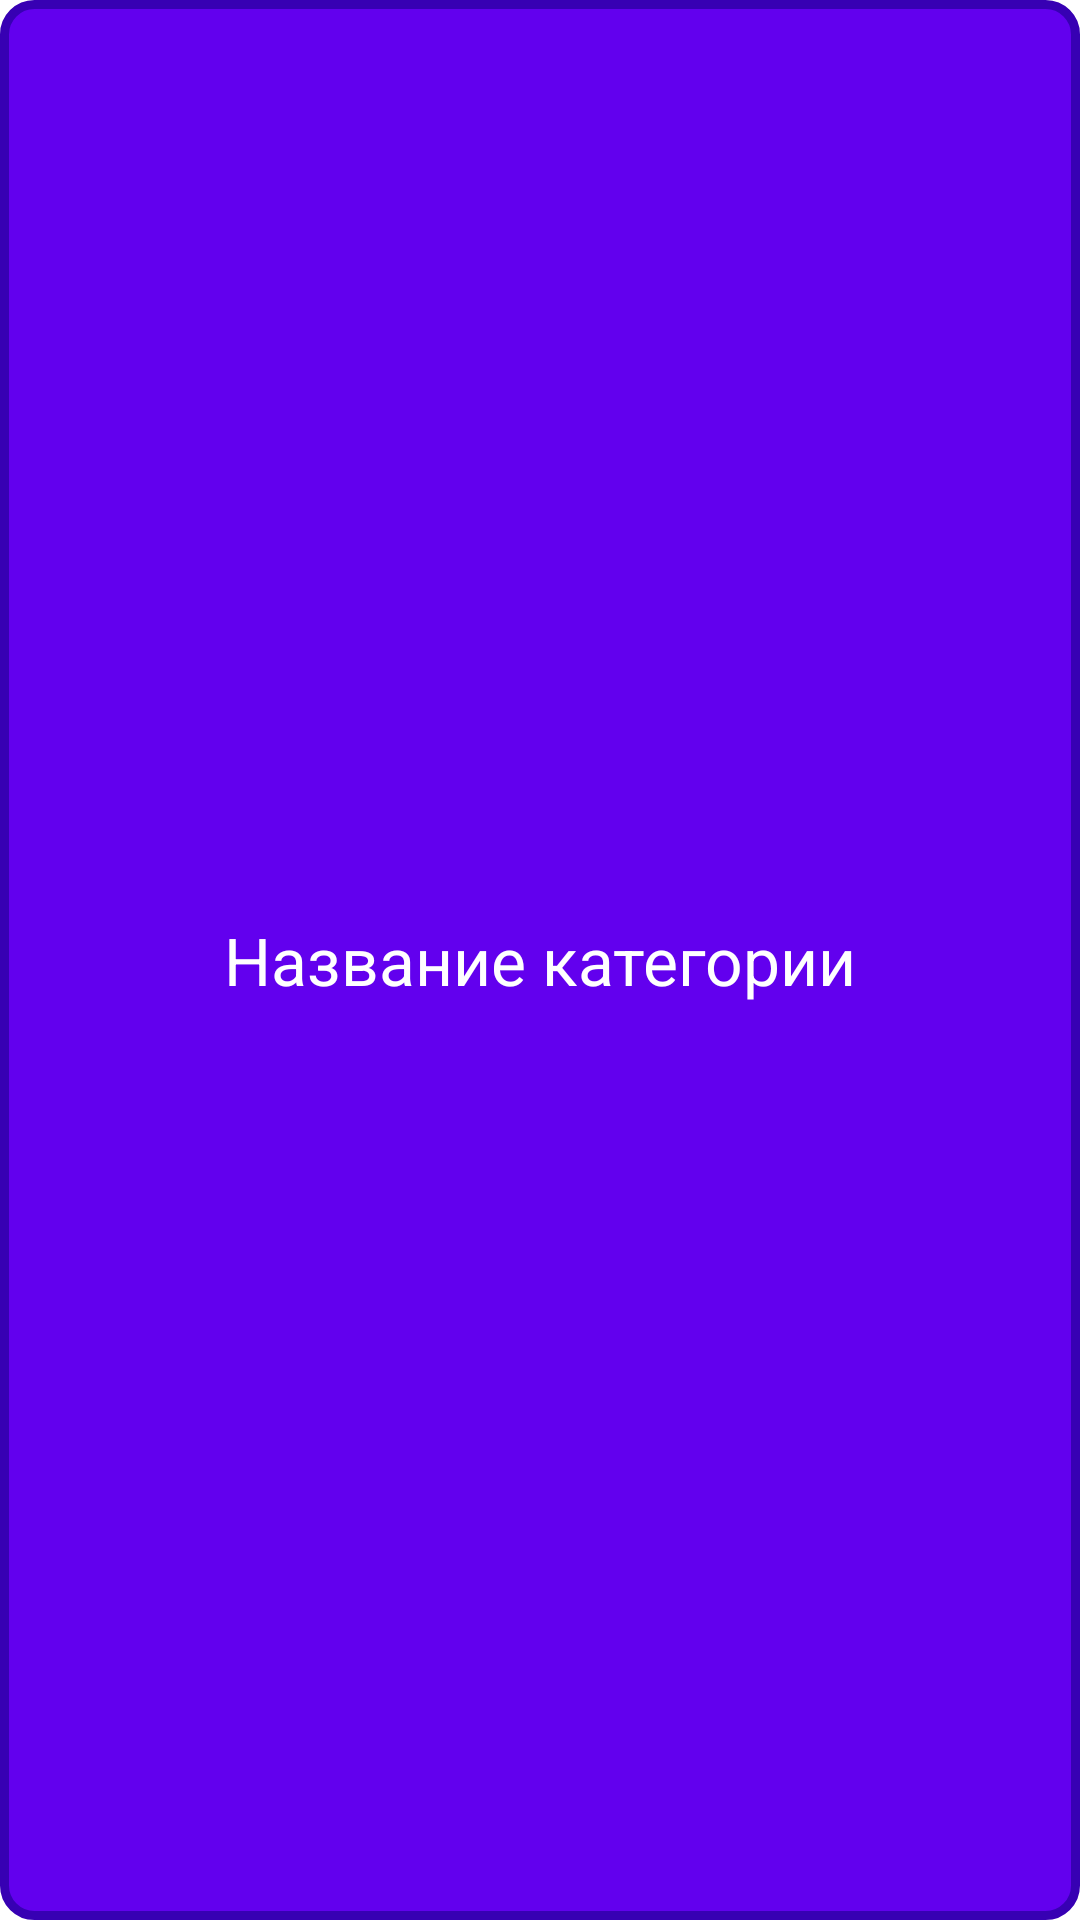

The Android layout XML behind this screen, and the referenced resources:
<!-- AndroidManifest.xml: application theme AppTheme -->
<!-- res/layout/category_item.xml -->
<?xml version="1.0" encoding="utf-8"?>
<androidx.constraintlayout.widget.ConstraintLayout xmlns:android="http://schemas.android.com/apk/res/android"
    xmlns:app="http://schemas.android.com/apk/res-auto"
    android:id="@+id/category_container"
    android:layout_width="160dp"
    android:layout_height="160dp"
    android:layout_margin="@dimen/app_margin"
    android:background="@drawable/category_tile">

    <TextView
        android:id="@+id/category_name_text"
        android:text="Название категории"
        android:textColor="@color/colorAccent"
        android:padding="10dp"
        app:layout_constraintBottom_toBottomOf="parent"
        app:layout_constraintEnd_toEndOf="parent"
        app:layout_constraintStart_toStartOf="parent"
        style="@style/largeTextStyle"
        app:layout_constraintTop_toTopOf="parent" />

</androidx.constraintlayout.widget.ConstraintLayout>
<!-- resources referenced by this layout -->
<resources>
  <color name="colorAccent">#FFFFFF</color>
  <dimen name="app_margin">12dp</dimen>
  <!-- drawable category_tile (drawable) -->
  <?xml version="1.0" encoding="utf-8"?>
  <shape xmlns:android="http://schemas.android.com/apk/res/android">
      <solid android:color="@color/colorPrimary" />
      <stroke android:width="3dp" android:color="@color/colorPrimaryDark" />
      <corners android:radius="10dp" />
  </shape>
  <style name="largeTextStyle">
          <item name="android:layout_width">wrap_content</item>
          <item name="android:layout_height">wrap_content</item>
          <item name="android:layout_margin">@dimen/app_margin</item>
          <item name="android:gravity">center</item>
          <item name="android:textColor">@color/colorBlack</item>
          <item name="android:textSize">@dimen/largeTextSize</item>
      </style>
  <style name="AppTheme" parent="MaterialDrawerTheme">
          
          <item name="colorPrimary">@color/colorPrimary</item>
          <item name="colorPrimaryDark">@color/colorPrimaryDark</item>
          <item name="colorAccent">@color/md_blue_grey_700</item>
          <item name="android:colorBackground">@color/colorAccent</item>
          <item name="android:textColorHint">@color/colorGrey</item>
      </style>
  <color name="colorPrimary">#6200EE</color>
  <color name="colorPrimaryDark">#3700B3</color>
  <color name="colorBlack">#000000</color>
  <dimen name="largeTextSize">22sp</dimen>
  <color name="colorGrey">#888484</color>
</resources>
